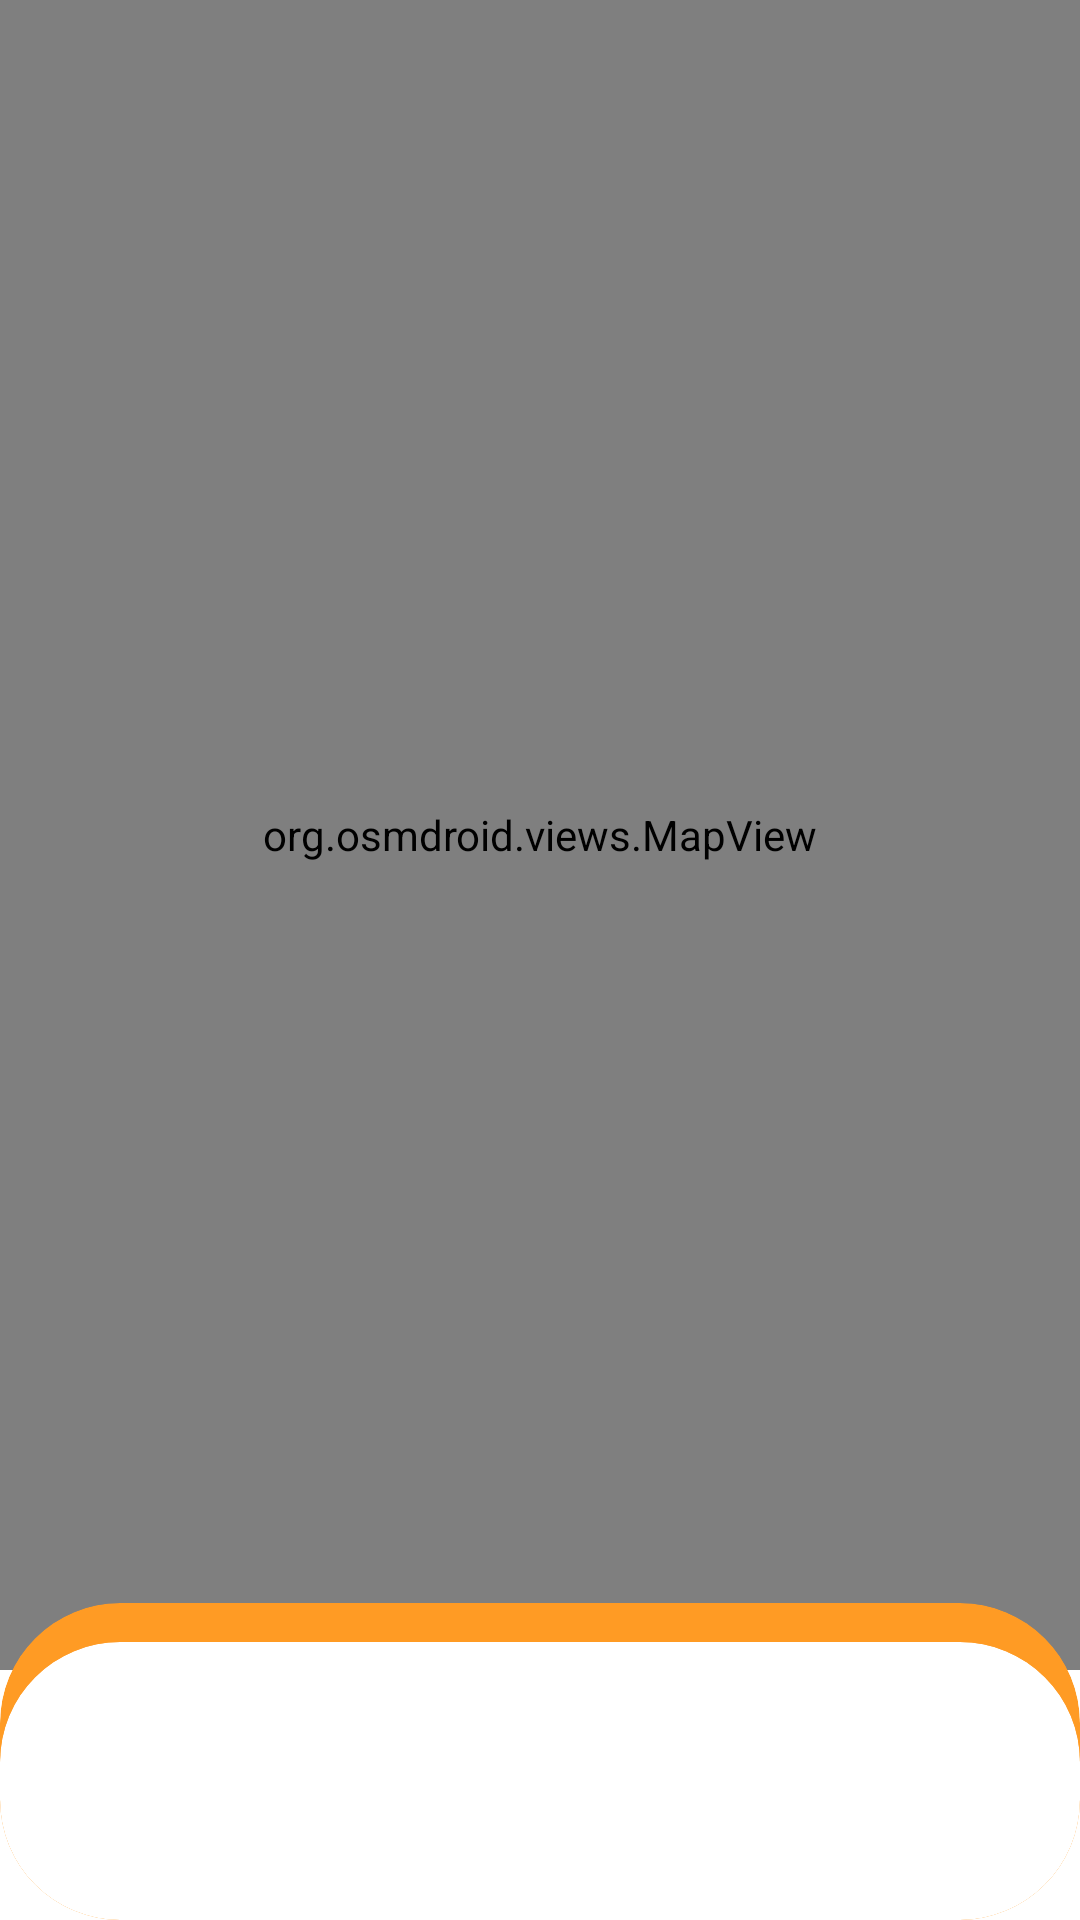

Here is an Android app screen rendered from its layout file. Give the layout XML and the strings, colors and styles it references.
<!-- AndroidManifest.xml: activity theme Theme.AppCompat.Light -->
<!-- res/layout/activity_record_run.xml -->
<?xml version="1.0" encoding="utf-8"?>
<androidx.constraintlayout.widget.ConstraintLayout
    xmlns:android="http://schemas.android.com/apk/res/android"
    xmlns:tools="http://schemas.android.com/tools"
    xmlns:app="http://schemas.android.com/apk/res-auto"
    android:layout_width="match_parent"
    android:background="@color/white"
    android:layout_height="match_parent"
    android:id="@+id/record_run_constraint_layout"
    tools:context=".ui.record_run.RecordRunActivity">

    <org.osmdroid.views.MapView android:id="@+id/map"
        app:layout_constraintStart_toStartOf="parent"
        app:layout_constraintEnd_toEndOf="parent"
        app:layout_constraintTop_toTopOf="parent"
        android:layout_width="match_parent"
        android:layout_height="0dp"
        app:layout_constraintHeight_percent=".87"
        app:layout_constraintHeight_default="percent"/>

    <androidx.cardview.widget.CardView
        android:id="@+id/orange_card_view"
        android:layout_width="0dp"
        android:layout_height="0dp"
        app:cardElevation="0dp"
        app:cardCornerRadius="40dp"
        app:cardBackgroundColor="#FF9B24"
        app:layout_constraintStart_toStartOf="parent"
        app:layout_constraintEnd_toEndOf="parent"
        app:layout_constraintBottom_toBottomOf="parent"
        app:layout_constraintHeight_percent="0.165"
        />

    <androidx.cardview.widget.CardView
        android:id="@+id/white_card_view"
        android:layout_width="0dp"
        android:layout_height="0dp"
        app:cardElevation="0dp"
        app:cardCornerRadius="40dp"
        app:cardBackgroundColor="@color/white"
        app:layout_constraintStart_toStartOf="parent"
        app:layout_constraintEnd_toEndOf="parent"
        app:layout_constraintBottom_toBottomOf="parent"
        app:layout_constraintHeight_percent="0.145"
        />

  </androidx.constraintlayout.widget.ConstraintLayout>
<!-- resources referenced by this layout -->
<resources>

  <!-- not gathered from this repository: default colours our renderer supplied (Android Studio template values) -->
  <color name="white">#FFFFFFFF</color>
</resources>
